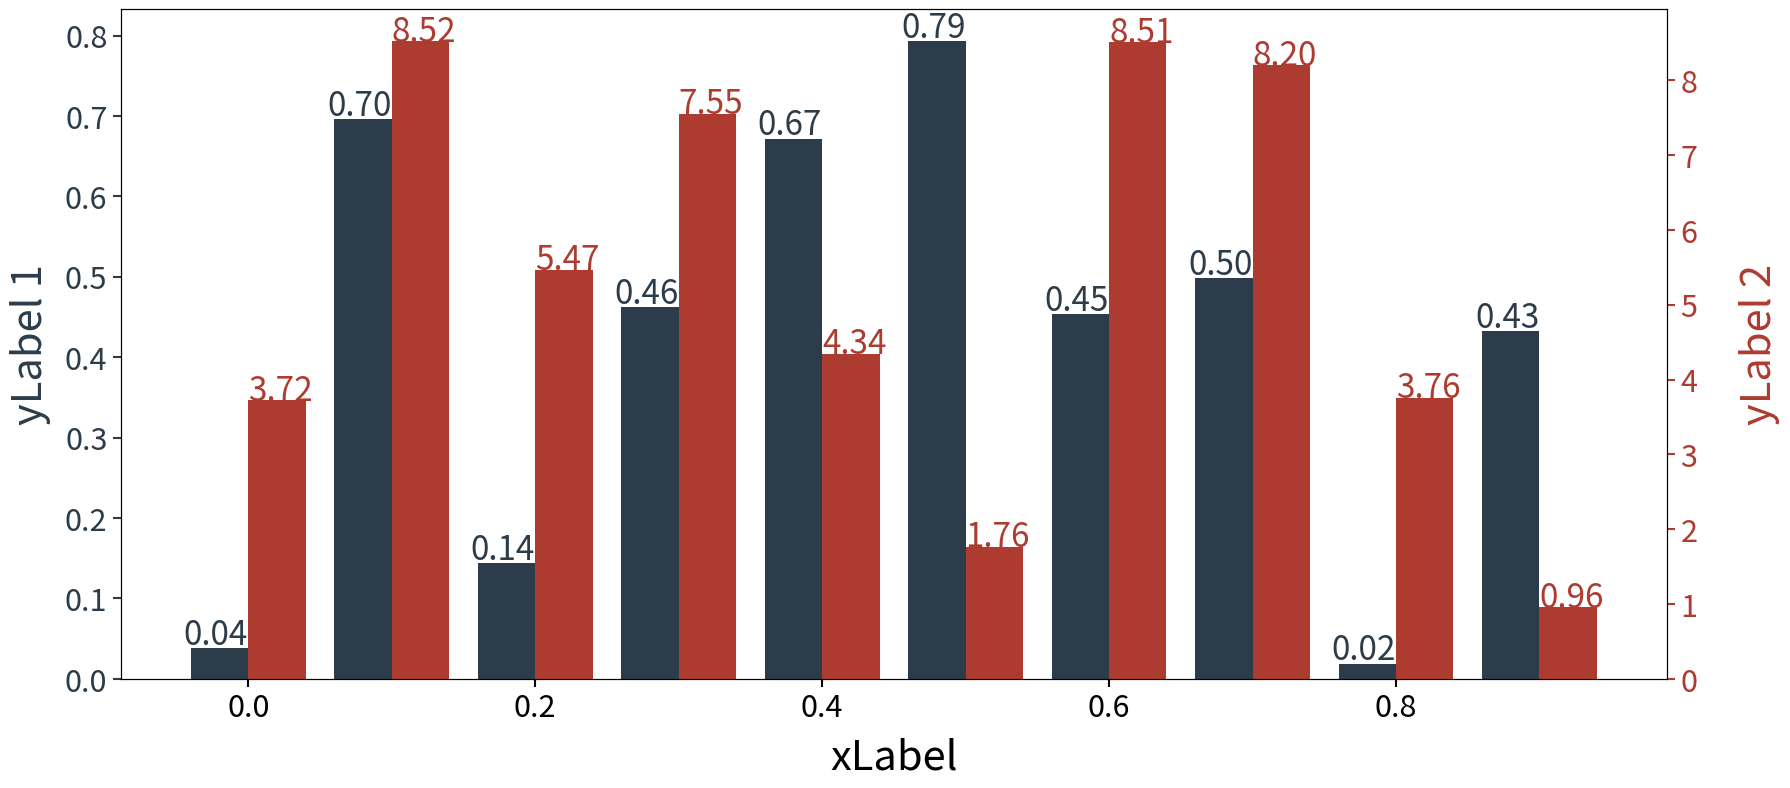

Generate this figure with matplotlib: (Note: this script raises an exception after producing the figure.)
#%%
import matplotlib
from matplotlib import pyplot as plt

import random
random.seed(43)
# figure data
bar_cnt = 10
xdata1 = [random.random() for _ in range(bar_cnt)]
xdata2 = [random.random() * 10 for _ in range(bar_cnt)]

# figure params
color1 = "#2c3c4b"
color2 = "#ae3b2f"
axis_label_size = 30
axis_label_pad = 10
digit_fontsize = 24

# figure making
fig, ax = plt.subplots(figsize=(18,8))
tw = ax.twinx()
bar_width = 0.04
ax.bar([i/bar_cnt-0.02 for i in range(bar_cnt)], xdata1, width = bar_width, color = color1)

tw.bar([i/bar_cnt + 0.02 for i in range(bar_cnt)], xdata2, width = bar_width, color = color2)

for i in range(bar_cnt):
    x_pos = i/bar_cnt - 0.045
    y_pos  =  xdata1[i]+0.005
    ax.text(x_pos, y_pos, str(y_pos)[:4],fontsize = digit_fontsize, color = color1)
    x_pos = i/bar_cnt
    y_pos  =  xdata2[i]+0.005
    tw.text(x_pos, y_pos, str(y_pos)[:4],fontsize = digit_fontsize, color = color2)
    
    
ax.yaxis.label.set_color(color1)
ax.yaxis.label.set_fontsize(12)
tw.yaxis.label.set_color(color2)
tw.yaxis.label.set_fontsize(12)

tkw = dict(size=6, width=1.5, labelsize = 22)
ax.tick_params(axis='y', colors=color1, **tkw)
tw.tick_params(axis='y', colors=color2, **tkw)
ax.tick_params(axis='x', **tkw)

ax.set_xlabel('xLabel', fontsize = axis_label_size, labelpad=axis_label_pad)
ax.set_ylabel("yLabel 1", fontsize = axis_label_size, labelpad=axis_label_pad)
tw.set_ylabel("yLabel 2", fontsize = axis_label_size, labelpad = axis_label_size)
fig.tight_layout()
fig.savefig('./figures/dual_bar.svg')


